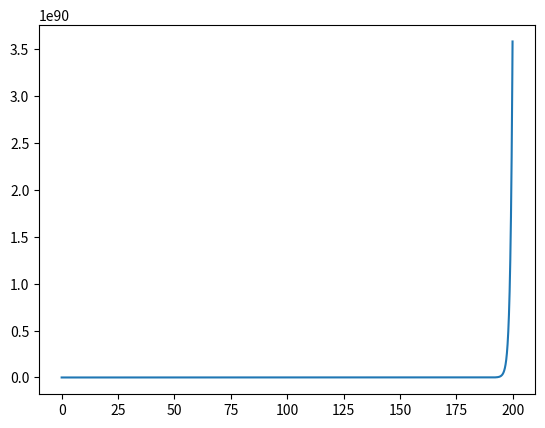

Python code for this plot:
#!/usr/bin/env python3
# -*- coding: utf-8 -*-
# Модуль в строке ниже обеспечивает доступ к математическим функциям,определенным стандартом "С"
import math
# Модуль в строке ниже обеспечивает работу массива произвольных однородных элементов
# быстрые математические операции над массивами
# использование линейной алгебры, преобразование Фурье, случайные числа
import numpy
# Модуль в строке ниже представляет доступ к объектно-ориентированной библиотеке построения графиков
# Апроцедурный интерфейс обеспечивается сопутствующим модулем pyplot
import matplotlib.pyplot as mpp
# Эта программа рисует график функции, заданной выражением ниже
# Оператор if выполняет проверяемое условие, в строке ниже - равенство
# Затем указывает программе выполнить группу операций в случае истинности
if __name__=='__main__':
# Класс numpy.r_ объединяет срезы массивов
    arguments = numpy.r_[0:200:0.1]
# Команда plot строит график элементов однородного массива
    mpp.plot(
        arguments,
        [math.cosh(a) * math.cosh(a/20.0) for a in arguments]
   )
# Команда show отображает все открытые данные
    mpp.show()
